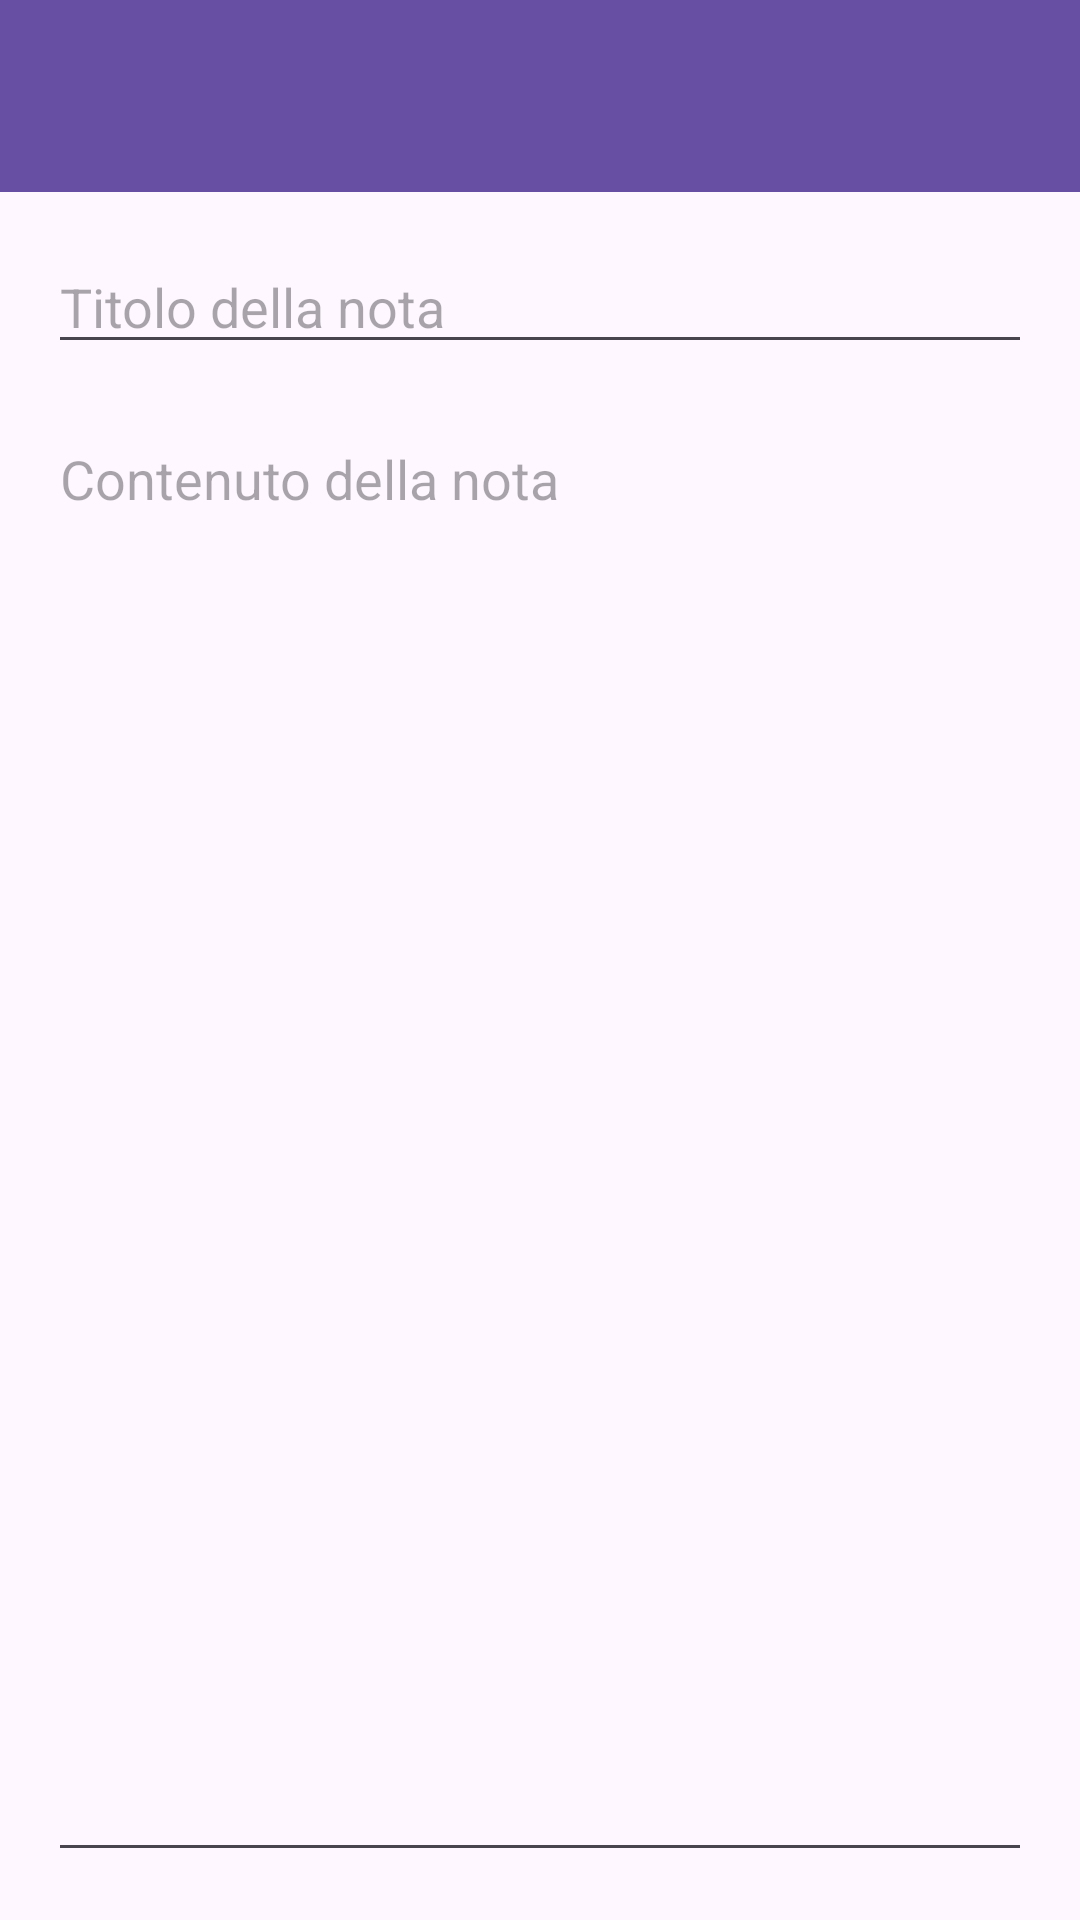

Here is an Android app screen rendered from its layout file. Give the layout XML and the strings, colors and styles it references.
<!-- AndroidManifest.xml: application theme Theme.SecureNotesApp -->
<!-- res/layout/activity_add_edit_note.xml -->
<?xml version="1.0" encoding="utf-8"?>
<LinearLayout
    xmlns:android="http://schemas.android.com/apk/res/android"
    xmlns:app="http://schemas.android.com/apk/res-auto"
    xmlns:tools="http://schemas.android.com/tools"
    android:layout_width="match_parent"
    android:layout_height="match_parent"
    android:orientation="vertical"
    tools:context=".AddEditNoteActivity">

    <com.google.android.material.appbar.AppBarLayout
        android:layout_width="match_parent"
        android:layout_height="wrap_content">

        <androidx.appcompat.widget.Toolbar
            android:id="@+id/toolbar_add_edit_note"
            android:layout_width="match_parent"
            android:layout_height="?attr/actionBarSize"
            android:background="?attr/colorPrimary"
            app:popupTheme="@style/ThemeOverlay.AppCompat.Light"
            app:titleTextColor="@android:color/white" />

    </com.google.android.material.appbar.AppBarLayout>

    <LinearLayout
        android:layout_width="match_parent"
        android:layout_height="match_parent"
        android:orientation="vertical"
        android:padding="16dp">

        <EditText
            android:id="@+id/edit_text_note_title"
            android:layout_width="match_parent"
            android:layout_height="wrap_content"
            android:hint="@string/note_title_hint"
            android:inputType="textCapSentences"
            android:maxLines="1"
            android:imeOptions="actionNext"
            android:singleLine="true" />

        <EditText
            android:id="@+id/edit_text_note_content"
            android:layout_width="match_parent"
            android:layout_height="match_parent"
            android:layout_marginTop="16dp"
            android:gravity="top"
            android:hint="@string/note_content_hint"
            android:inputType="textMultiLine" />

    </LinearLayout>

</LinearLayout>
<!-- resources referenced by this layout -->
<resources>
  <string name="note_content_hint">Contenuto della nota</string>
  <string name="note_title_hint">Titolo della nota</string>
  <style name="Theme.SecureNotesApp" parent="Base.Theme.SecureNotesApp" />
  <style name="Base.Theme.SecureNotesApp" parent="Theme.Material3.DayNight.NoActionBar">
          
          
      </style>
</resources>
